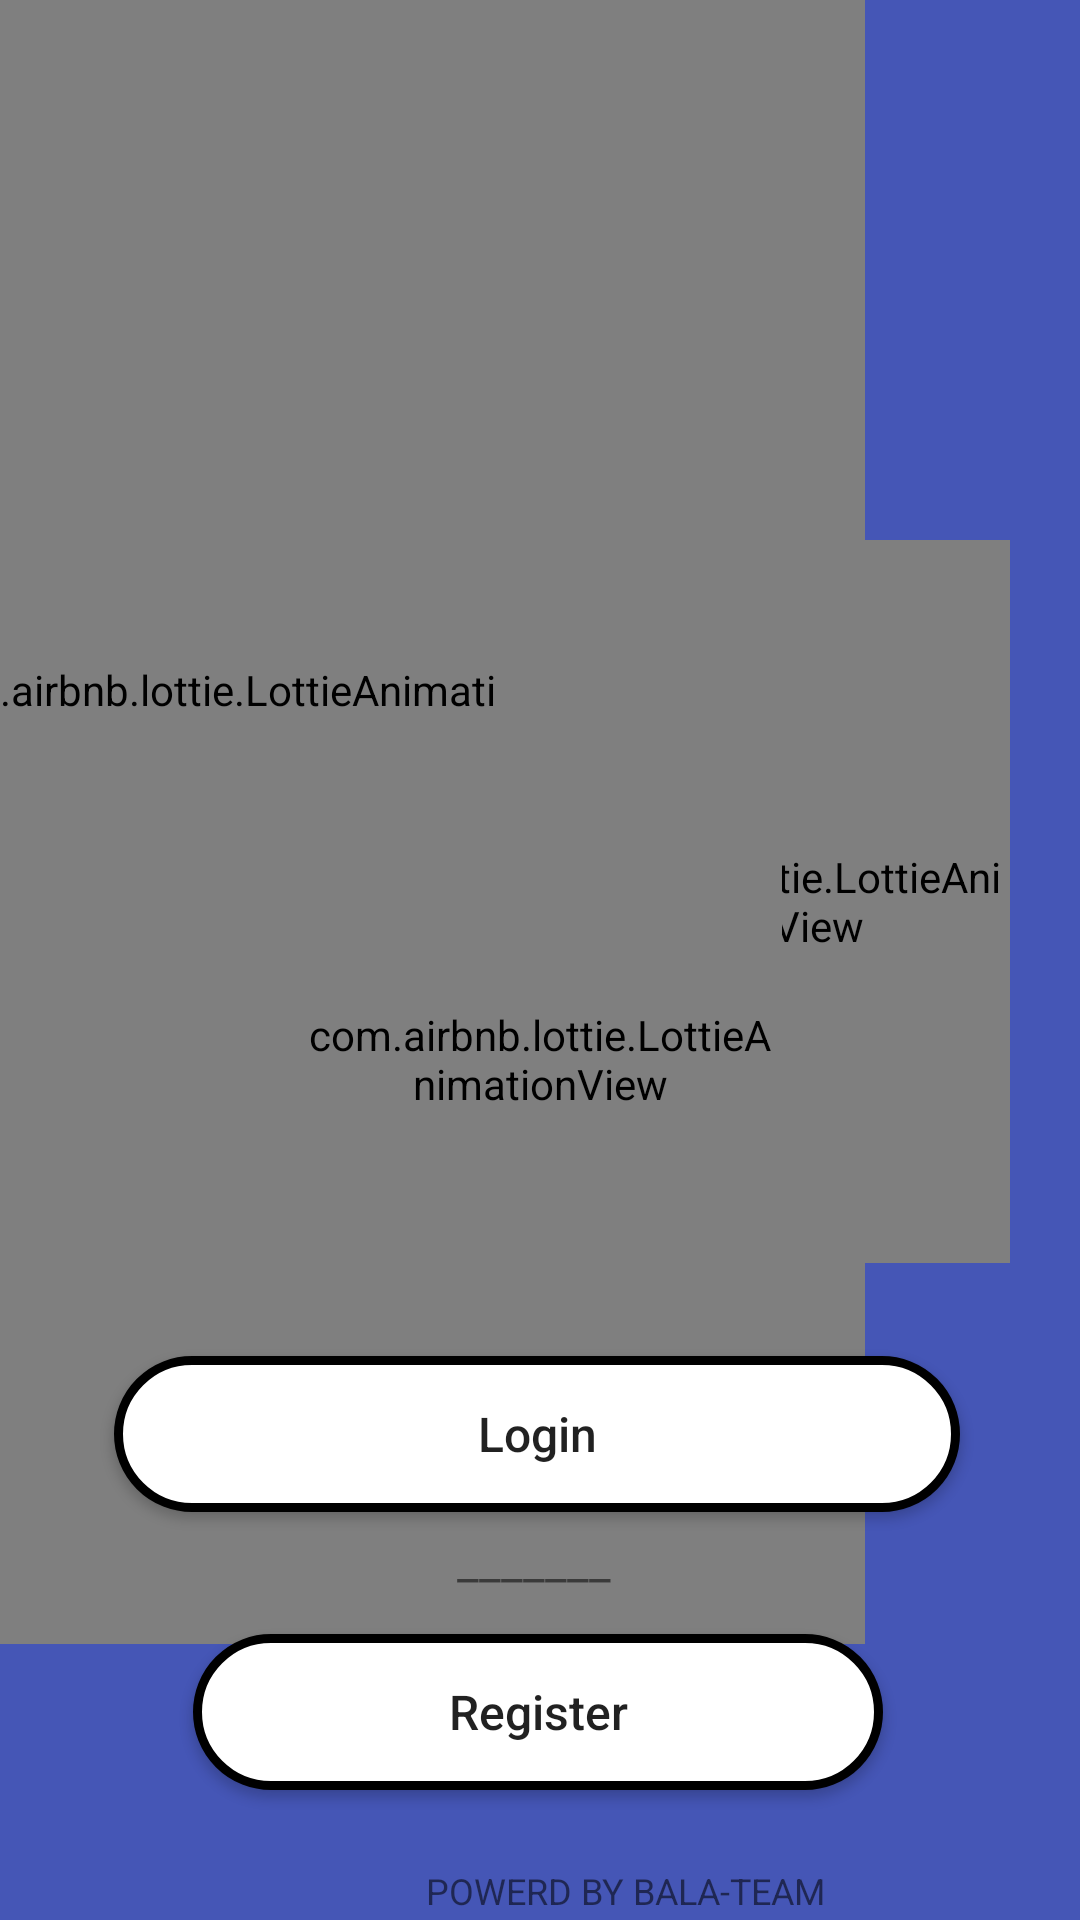

Write the Android layout XML for this screen, with the resource values it uses.
<!-- AndroidManifest.xml: application theme Theme.AppointmentPlanner -->
<!-- res/layout/activity_main.xml -->
<?xml version="1.0" encoding="utf-8"?>
<androidx.constraintlayout.widget.ConstraintLayout xmlns:android="http://schemas.android.com/apk/res/android"
    xmlns:app="http://schemas.android.com/apk/res-auto"
    xmlns:tools="http://schemas.android.com/tools"
    android:layout_width="match_parent"
    android:layout_height="match_parent"
    android:background="#4556B6"
    tools:context=".MainActivity">

    <TextView
        android:id="@+id/textView2"
        android:layout_width="412dp"
        android:layout_height="14dp"
        android:layout_marginStart="4dp"
        android:layout_marginBottom="4dp"
        android:text="Powerd by BALA-Team "
        android:textAlignment="center"
        android:textAllCaps="true"
        android:textSize="12sp"
        app:layout_constraintBottom_toBottomOf="parent"
        app:layout_constraintStart_toStartOf="parent" />

    <ImageView
        android:id="@+id/imageView"
        android:layout_width="362dp"
        android:layout_height="120dp"
        android:layout_marginBottom="428dp"
        app:layout_constraintBottom_toTopOf="@+id/loginButton"
        app:layout_constraintEnd_toEndOf="parent"
        app:layout_constraintHorizontal_bias="0.483"
        app:layout_constraintStart_toStartOf="parent"
        app:srcCompat="@drawable/titel" />

    <Button
        android:id="@+id/loginButton"
        android:layout_width="282dp"
        android:layout_height="52dp"
        android:layout_marginStart="66dp"
        android:layout_marginEnd="66dp"
        android:background="@drawable/buttonshapedesign"
        android:text="Login"
        android:textAllCaps="false"

        android:textSize="16dp"
        app:layout_constraintBottom_toTopOf="@+id/strich"
        app:layout_constraintEnd_toEndOf="parent"
        app:layout_constraintHorizontal_bias="0.523"
        app:layout_constraintStart_toStartOf="parent"
        app:layout_constraintTop_toTopOf="parent"
        app:layout_constraintVertical_bias="0.988" />

    <Button
        android:id="@+id/regButoon"
        android:layout_width="230dp"
        android:layout_height="52dp"
        android:layout_marginTop="20dp"
        android:background="@drawable/buttonshapedesign"
        android:text="@string/Register"
        android:textAllCaps="false"
        android:textSize="16dp"
        app:layout_constraintBottom_toBottomOf="parent"
        app:layout_constraintEnd_toEndOf="parent"
        app:layout_constraintHorizontal_bias="0.496"
        app:layout_constraintStart_toStartOf="parent"
        app:layout_constraintTop_toBottomOf="@+id/loginButton"
        app:layout_constraintVertical_bias="0.322" />

    <com.airbnb.lottie.LottieAnimationView
        android:id="@+id/animation_todo"
        android:layout_width="393dp"
        android:layout_height="636dp"
        android:layout_marginTop="21dp"
        android:layout_marginEnd="72dp"
        android:layout_marginBottom="140dp"
        app:layout_constraintBottom_toTopOf="@+id/textView2"
        app:layout_constraintEnd_toEndOf="parent"
        app:layout_constraintTop_toTopOf="parent"
        app:layout_constraintVertical_bias="0.625"
        app:lottie_autoPlay="true"
        app:lottie_loop="true"
        app:lottie_rawRes="@raw/todo" />

    <com.airbnb.lottie.LottieAnimationView
        android:id="@+id/animation_calender"
        android:layout_width="171dp"
        android:layout_height="241dp"
        app:layout_constraintBottom_toBottomOf="parent"
        app:layout_constraintEnd_toEndOf="parent"
        app:layout_constraintHorizontal_bias="0.876"
        app:layout_constraintStart_toStartOf="parent"
        app:layout_constraintTop_toTopOf="parent"
        app:layout_constraintVertical_bias="0.451"
        app:lottie_autoPlay="true"
        app:lottie_loop="true"
        app:lottie_rawRes="@raw/calender" />

    <com.airbnb.lottie.LottieAnimationView
        android:id="@+id/animation_timer"
        android:layout_width="161dp"
        android:layout_height="194dp"
        app:layout_constraintBottom_toBottomOf="parent"
        app:layout_constraintEnd_toEndOf="parent"
        app:layout_constraintStart_toStartOf="parent"
        app:layout_constraintTop_toTopOf="parent"
        app:layout_constraintVertical_bias="0.574"
        app:lottie_autoPlay="true"
        app:lottie_loop="true"
        app:lottie_rawRes="@raw/timer" />

    <TextView
        android:id="@+id/strich"
        android:layout_width="match_parent"
        android:layout_height="42dp"
        android:text="_______ "
        android:textAlignment="center"
        android:textSize="16sp"
        app:layout_constraintBottom_toBottomOf="parent"
        app:layout_constraintEnd_toEndOf="parent"
        app:layout_constraintHorizontal_bias="1.0"
        app:layout_constraintStart_toStartOf="parent"
        app:layout_constraintTop_toTopOf="parent"
        app:layout_constraintVertical_bias="0.852" />


</androidx.constraintlayout.widget.ConstraintLayout>
<!-- resources referenced by this layout -->
<resources>
  <!-- drawable buttonshapedesign (drawable) -->
  <?xml version="1.0" encoding="utf-8"?>
  <shape xmlns:android="http://schemas.android.com/apk/res/android"
      android:shape="rectangle" >
      <corners
          android:radius="100dp"/>
      <stroke android:color="@color/black" android:width="3dp"/>
      <solid android:color="@color/white"/>
      <size
          android:width="270dp"
          android:height="60dp"
          />
  </shape>
  <!-- drawable titel: png bitmap (drawable, 7657 bytes) -->
  <string name="Register">Register</string>
  <style name="Theme.AppointmentPlanner" parent="Theme.MaterialComponents.DayNight.DarkActionBar">
          
          <item name="colorPrimary">@color/purple_500</item>
          <item name="colorPrimaryVariant">@color/purple_700</item>
          <item name="colorOnPrimary">@color/white</item>
          
          <item name="colorSecondary">@color/teal_200</item>
          <item name="colorSecondaryVariant">@color/teal_700</item>
          <item name="colorOnSecondary">@color/black</item>
          
          <item name="android:statusBarColor" tools:targetApi="l">?attr/colorPrimaryVariant</item>
          
      </style>
  <color name="black">#FF000000</color>
  <color name="white">#FFFFFFFF</color>
  <color name="purple_500">#FF6200EE</color>
  <color name="purple_700">#FF3700B3</color>
  <color name="teal_200">#FF03DAC5</color>
  <color name="teal_700">#FF018786</color>
</resources>
